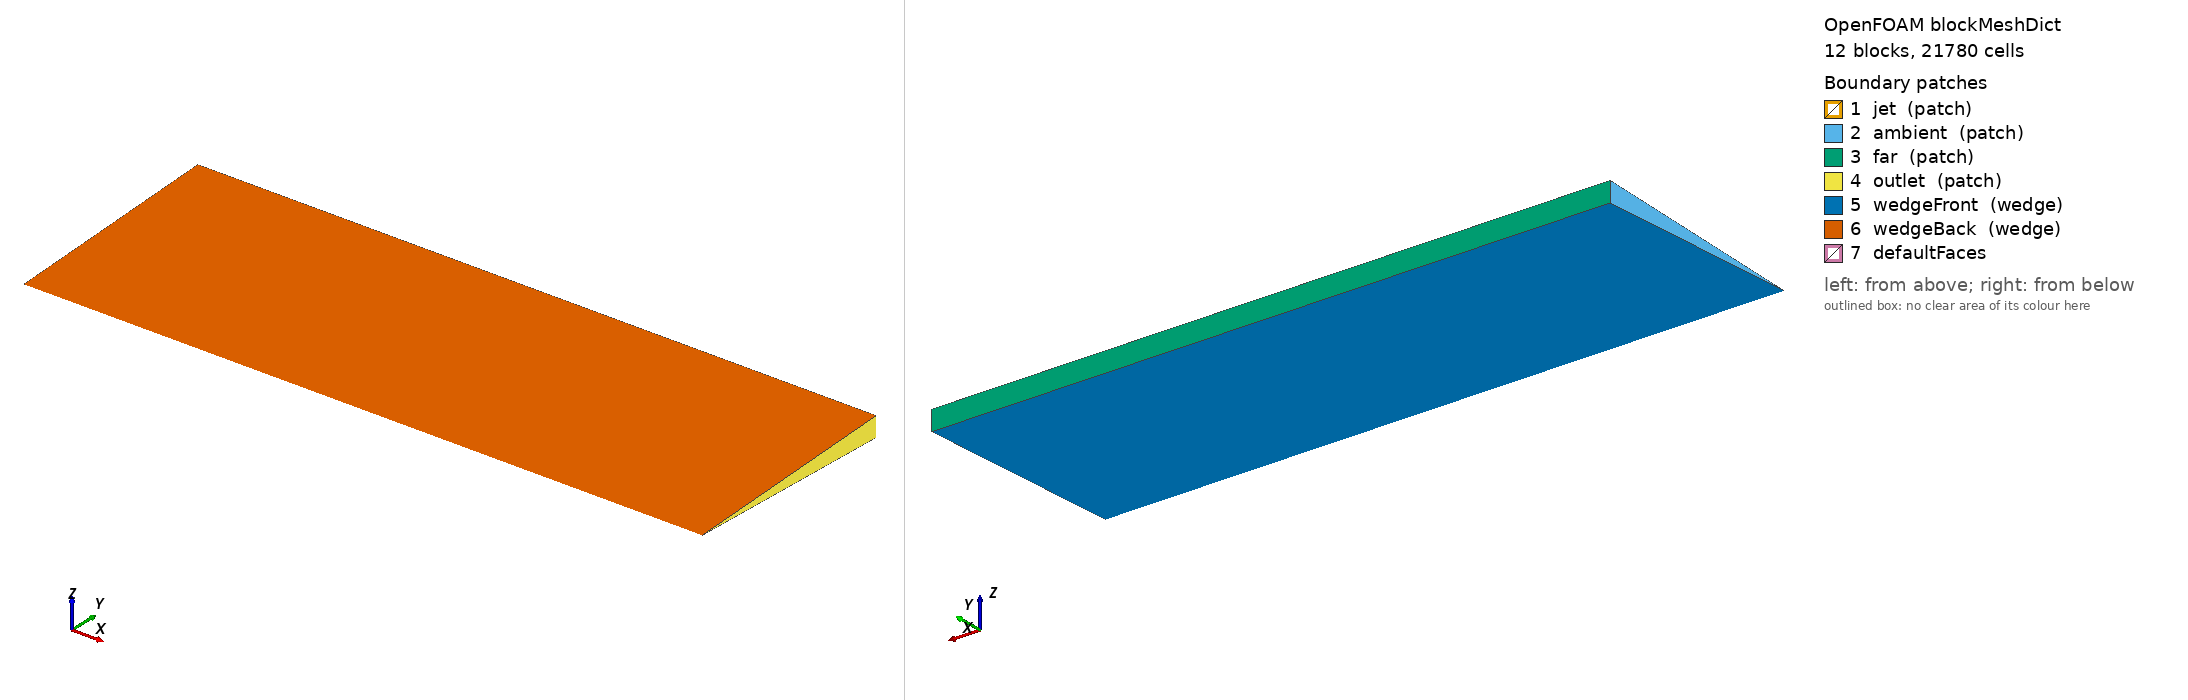

OpenFOAM case: the mesh blockMesh builds from blockMeshDict, 12 block(s), 21780 cells. Boundary patches (legend numbers): 1 jet (patch), 2 ambient (patch), 3 far (patch), 4 outlet (patch), 5 wedgeFront (wedge), 6 wedgeBack (wedge), 7 defaultFaces. Left view from above one corner, right view from below the opposite corner. Boundary conditions: 0 field file(s) under 0/; 0 of 7 drawn patches have an entry in a shipped field file.

=== system/blockMeshDict ===
FoamFile
{ version 2.0; format ascii; class dictionary; object blockMeshDict; }
convertToMeters 1;
vertices (
(0 0 -0)
(0.05 0 -0)
(0.05 0.011988578659 -0.000523432648384)
(0 0.011988578659 -0.000523432648384)
(0.05 0.011988578659 0.000523432648384)
(0 0.011988578659 0.000523432648384)
(0.05 0.0319695430906 -0.00139582039569)
(0 0.0319695430906 -0.00139582039569)
(0.05 0.0319695430906 0.00139582039569)
(0 0.0319695430906 0.00139582039569)
(0.05 0.0799238577265 -0.00348955098923)
(0 0.0799238577265 -0.00348955098923)
(0.05 0.0799238577265 0.00348955098923)
(0 0.0799238577265 0.00348955098923)
(0.05 0.299714466475 -0.0130858162096)
(0 0.299714466475 -0.0130858162096)
(0.05 0.299714466475 0.0130858162096)
(0 0.299714466475 0.0130858162096)
(0.2 0 -0)
(0.2 0.011988578659 -0.000523432648384)
(0.2 0.011988578659 0.000523432648384)
(0.2 0.0319695430906 -0.00139582039569)
(0.2 0.0319695430906 0.00139582039569)
(0.2 0.0799238577265 -0.00348955098923)
(0.2 0.0799238577265 0.00348955098923)
(0.2 0.299714466475 -0.0130858162096)
(0.2 0.299714466475 0.0130858162096)
(0.9 0 -0)
(0.9 0.011988578659 -0.000523432648384)
(0.9 0.011988578659 0.000523432648384)
(0.9 0.0319695430906 -0.00139582039569)
(0.9 0.0319695430906 0.00139582039569)
(0.9 0.0799238577265 -0.00348955098923)
(0.9 0.0799238577265 0.00348955098923)
(0.9 0.299714466475 -0.0130858162096)
(0.9 0.299714466475 0.0130858162096)
);
blocks (
hex (0 1 2 3 0 1 4 5) (45 16 1) simpleGrading (1 1 1)
hex (3 2 6 7 5 4 8 9) (45 28 1) simpleGrading (1 2 1)
hex (7 6 10 11 9 8 12 13) (45 24 1) simpleGrading (1 1.5 1)
hex (11 10 14 15 13 12 16 17) (45 22 1) simpleGrading (1 2 1)
hex (1 18 19 2 1 18 20 4) (85 16 1) simpleGrading (1 1 1)
hex (2 19 21 6 4 20 22 8) (85 28 1) simpleGrading (1 2 1)
hex (6 21 23 10 8 22 24 12) (85 24 1) simpleGrading (1 1.5 1)
hex (10 23 25 14 12 24 26 16) (85 22 1) simpleGrading (1 2 1)
hex (18 27 28 19 18 27 29 20) (112 16 1) simpleGrading (3 1 1)
hex (19 28 30 21 20 29 31 22) (112 28 1) simpleGrading (3 2 1)
hex (21 30 32 23 22 31 33 24) (112 24 1) simpleGrading (3 1.5 1)
hex (23 32 34 25 24 33 35 26) (112 22 1) simpleGrading (3 2 1)
);
edges ();
boundary (
jet { type patch; faces ((0 0 5 3)); }
ambient { type patch; faces ((3 5 9 7) (7 9 13 11) (11 13 17 15)); }
far { type patch; faces ((15 17 16 14) (14 16 26 25) (25 26 35 34)); }
outlet { type patch; faces ((27 28 29 27) (28 30 31 29) (30 32 33 31) (32 34 35 33)); }
wedgeFront { type wedge; faces ((0 3 2 1) (3 7 6 2) (7 11 10 6) (11 15 14 10) (1 2 19 18) (2 6 21 19) (6 10 23 21) (10 14 25 23) (18 19 28 27) (19 21 30 28) (21 23 32 30) (23 25 34 32)); }
wedgeBack { type wedge; faces ((0 1 4 5) (5 4 8 9) (9 8 12 13) (13 12 16 17) (1 18 20 4) (4 20 22 8) (8 22 24 12) (12 24 26 16) (18 27 29 20) (20 29 31 22) (22 31 33 24) (24 33 35 26)); }
); mergePatchPairs ();
